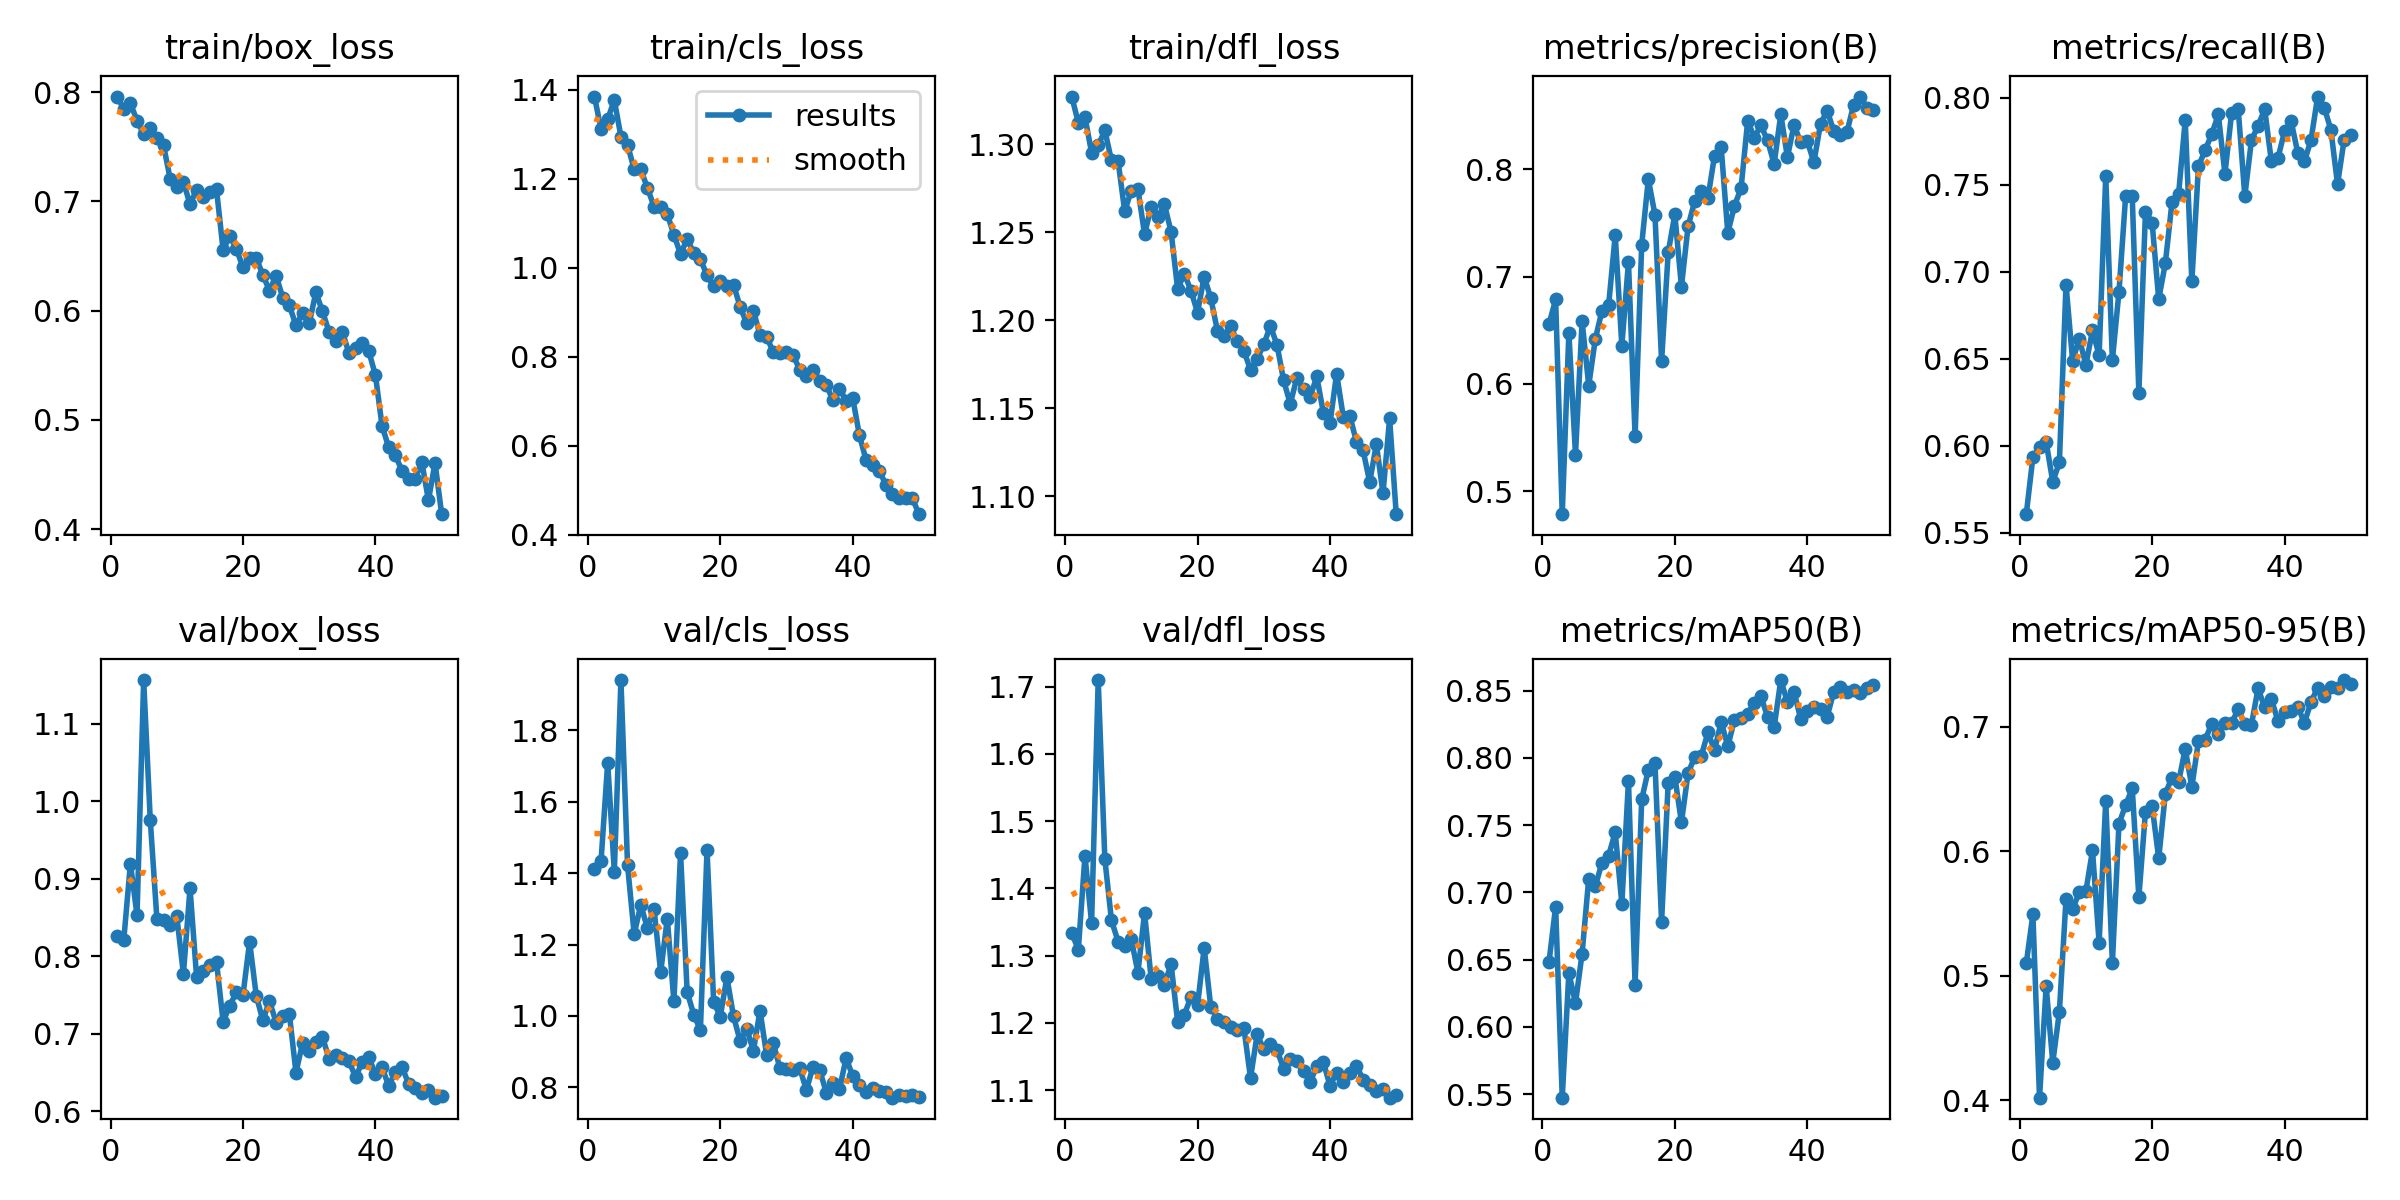

The file beside this chart, header and first rows:
epoch, train/box_loss, train/cls_loss, train/dfl_loss, metrics/precision(B), metrics/recall(B), metrics/mAP50(B), metrics/mAP50-95(B), val/box_loss, val/cls_loss, val/dfl_loss, lr/pg0, lr/pg1, lr/pg2
1, 0.7959, 1.385, 1.327, 0.6555, 0.5607, 0.6482, 0.51, 0.826, 1.41, 1.333, 0.0003672, 0.0003672, 0.0003672
2, 0.7846, 1.311, 1.312, 0.6787, 0.5934, 0.6894, 0.5494, 0.8214, 1.434, 1.309, 0.0007229, 0.0007229, 0.0007229
3, 0.7897, 1.334, 1.315, 0.4785, 0.5992, 0.5474, 0.4021, 0.9194, 1.709, 1.448, 0.001064, 0.001064, 0.001064
4, 0.7739, 1.377, 1.295, 0.6475, 0.6023, 0.6402, 0.4917, 0.8528, 1.404, 1.349, 0.001045, 0.001045, 0.001045
5, 0.7612, 1.295, 1.299, 0.534, 0.5794, 0.6178, 0.4303, 1.156, 1.94, 1.71, 0.001045, 0.001045, 0.001045
6, 0.7673, 1.276, 1.308, 0.6583, 0.5905, 0.6546, 0.4712, 0.9753, 1.421, 1.444, 0.001023, 0.001023, 0.001023
7, 0.7576, 1.221, 1.291, 0.5984, 0.6927, 0.7104, 0.5614, 0.8479, 1.229, 1.353, 0.001001, 0.001001, 0.001001
8, 0.7513, 1.221, 1.29, 0.642, 0.6488, 0.7046, 0.5537, 0.8465, 1.311, 1.321, 0.000979, 0.000979, 0.000979
9, 0.7207, 1.18, 1.262, 0.6681, 0.6616, 0.7223, 0.567, 0.8406, 1.245, 1.314, 0.000957, 0.000957, 0.000957
10, 0.7132, 1.138, 1.274, 0.6731, 0.6466, 0.7274, 0.5679, 0.852, 1.3, 1.324, 0.000935, 0.000935, 0.000935
11, 0.7179, 1.137, 1.275, 0.7386, 0.6663, 0.7449, 0.6007, 0.777, 1.123, 1.275, 0.000913, 0.000913, 0.000913
12, 0.6973, 1.121, 1.249, 0.6357, 0.6521, 0.6915, 0.5267, 0.8875, 1.272, 1.363, 0.000891, 0.000891, 0.000891
13, 0.7107, 1.074, 1.265, 0.7136, 0.755, 0.7828, 0.6407, 0.7725, 1.041, 1.265, 0.000869, 0.000869, 0.000869
14, 0.7038, 1.031, 1.258, 0.5509, 0.6492, 0.6315, 0.5103, 0.7812, 1.456, 1.27, 0.000847, 0.000847, 0.000847
15, 0.7086, 1.065, 1.266, 0.7298, 0.6886, 0.7693, 0.6221, 0.7882, 1.067, 1.257, 0.000825, 0.000825, 0.000825
16, 0.7109, 1.033, 1.25, 0.7908, 0.7432, 0.7911, 0.6371, 0.7925, 1.004, 1.288, 0.000803, 0.000803, 0.000803
17, 0.6553, 1.019, 1.218, 0.7577, 0.7434, 0.7963, 0.6506, 0.7154, 0.9605, 1.201, 0.000781, 0.000781, 0.000781
18, 0.6685, 0.9833, 1.227, 0.6211, 0.6306, 0.6781, 0.5631, 0.7363, 1.465, 1.212, 0.000759, 0.000759, 0.000759
19, 0.6565, 0.9581, 1.217, 0.7225, 0.7346, 0.7816, 0.632, 0.7531, 1.04, 1.239, 0.000737, 0.000737, 0.000737
20, 0.6395, 0.9705, 1.204, 0.758, 0.7283, 0.786, 0.6366, 0.7501, 0.9981, 1.226, 0.000715, 0.000715, 0.000715
21, 0.6486, 0.9594, 1.225, 0.6906, 0.6843, 0.7522, 0.5943, 0.8186, 1.109, 1.312, 0.000693, 0.000693, 0.000693
22, 0.6482, 0.9625, 1.213, 0.7468, 0.7049, 0.7887, 0.6464, 0.7489, 0.9992, 1.223, 0.000671, 0.000671, 0.000671
23, 0.6326, 0.9122, 1.194, 0.7703, 0.7398, 0.8008, 0.6592, 0.7171, 0.9303, 1.206, 0.000649, 0.000649, 0.000649
24, 0.6182, 0.8752, 1.191, 0.7802, 0.7446, 0.8016, 0.6555, 0.7425, 0.9642, 1.201, 0.000627, 0.000627, 0.000627
25, 0.6321, 0.9038, 1.197, 0.7735, 0.7871, 0.819, 0.6824, 0.7143, 0.9023, 1.193, 0.000605, 0.000605, 0.000605
26, 0.6119, 0.8491, 1.188, 0.8127, 0.6944, 0.8058, 0.6518, 0.723, 1.015, 1.189, 0.000583, 0.000583, 0.000583
27, 0.6047, 0.8453, 1.183, 0.8204, 0.7605, 0.827, 0.6885, 0.7256, 0.8905, 1.192, 0.0005611, 0.0005611, 0.0005611
28, 0.5865, 0.8106, 1.172, 0.7406, 0.7698, 0.8086, 0.6895, 0.6497, 0.9245, 1.118, 0.0005391, 0.0005391, 0.0005391
29, 0.5979, 0.8097, 1.178, 0.7659, 0.779, 0.8284, 0.7025, 0.6881, 0.8543, 1.183, 0.0005171, 0.0005171, 0.0005171
30, 0.5884, 0.8118, 1.186, 0.7823, 0.7904, 0.8295, 0.6943, 0.6782, 0.8516, 1.161, 0.0004951, 0.0004951, 0.0004951
31, 0.6166, 0.8033, 1.197, 0.8452, 0.7563, 0.8329, 0.703, 0.6898, 0.848, 1.169, 0.0004731, 0.0004731, 0.0004731
32, 0.5995, 0.771, 1.186, 0.8295, 0.7911, 0.8408, 0.7029, 0.6955, 0.8542, 1.159, 0.0004511, 0.0004511, 0.0004511
33, 0.5803, 0.7561, 1.166, 0.841, 0.7936, 0.8459, 0.7142, 0.6675, 0.7928, 1.132, 0.0004291, 0.0004291, 0.0004291
34, 0.5721, 0.7711, 1.153, 0.8269, 0.7434, 0.8305, 0.7023, 0.6722, 0.8573, 1.147, 0.0004071, 0.0004071, 0.0004071
35, 0.5805, 0.7454, 1.167, 0.805, 0.7755, 0.8229, 0.7018, 0.6692, 0.85, 1.143, 0.0003851, 0.0003851, 0.0003851
36, 0.5612, 0.7368, 1.161, 0.8514, 0.7839, 0.8579, 0.7308, 0.6645, 0.7858, 1.129, 0.0003631, 0.0003631, 0.0003631
37, 0.5655, 0.703, 1.156, 0.8114, 0.7933, 0.8417, 0.7156, 0.644, 0.8118, 1.112, 0.0003411, 0.0003411, 0.0003411
38, 0.57, 0.7287, 1.168, 0.8414, 0.7638, 0.8494, 0.7226, 0.6631, 0.7956, 1.136, 0.0003191, 0.0003191, 0.0003191
39, 0.5627, 0.7009, 1.147, 0.8253, 0.7652, 0.829, 0.7047, 0.6697, 0.8819, 1.142, 0.0002971, 0.0002971, 0.0002971
40, 0.5408, 0.7073, 1.141, 0.8262, 0.7808, 0.8346, 0.7119, 0.6475, 0.8325, 1.106, 0.0002751, 0.0002751, 0.0002751
41, 0.4944, 0.6243, 1.17, 0.8067, 0.7864, 0.8381, 0.7128, 0.6563, 0.8068, 1.126, 0.0002531, 0.0002531, 0.0002531
42, 0.4749, 0.5687, 1.145, 0.8423, 0.7683, 0.8361, 0.7161, 0.6326, 0.7881, 1.113, 0.0002311, 0.0002311, 0.0002311
43, 0.4676, 0.5562, 1.146, 0.8547, 0.7634, 0.8307, 0.7033, 0.6503, 0.799, 1.126, 0.0002091, 0.0002091, 0.0002091
44, 0.4535, 0.5441, 1.131, 0.8358, 0.7758, 0.8491, 0.72, 0.6572, 0.7889, 1.137, 0.0001871, 0.0001871, 0.0001871
45, 0.4461, 0.5128, 1.126, 0.8324, 0.8007, 0.8531, 0.7315, 0.6355, 0.7873, 1.115, 0.0001651, 0.0001651, 0.0001651
46, 0.446, 0.4913, 1.108, 0.8349, 0.7943, 0.8489, 0.7251, 0.6304, 0.7715, 1.108, 0.0001431, 0.0001431, 0.0001431
47, 0.4616, 0.4819, 1.13, 0.8602, 0.7815, 0.8509, 0.7323, 0.6231, 0.7785, 1.098, 0.0001211, 0.0001211, 0.0001211
48, 0.4264, 0.483, 1.102, 0.8678, 0.7503, 0.8485, 0.7313, 0.6271, 0.7765, 1.101, 9.9101e-05, 9.9101e-05, 9.9101e-05
49, 0.4606, 0.4823, 1.144, 0.8574, 0.7759, 0.8519, 0.7376, 0.6174, 0.7802, 1.089, 7.7103e-05, 7.7103e-05, 7.7103e-05
50, 0.4137, 0.4462, 1.09, 0.8557, 0.7785, 0.854, 0.7342, 0.6195, 0.7722, 1.093, 5.5106e-05, 5.5106e-05, 5.5106e-05
